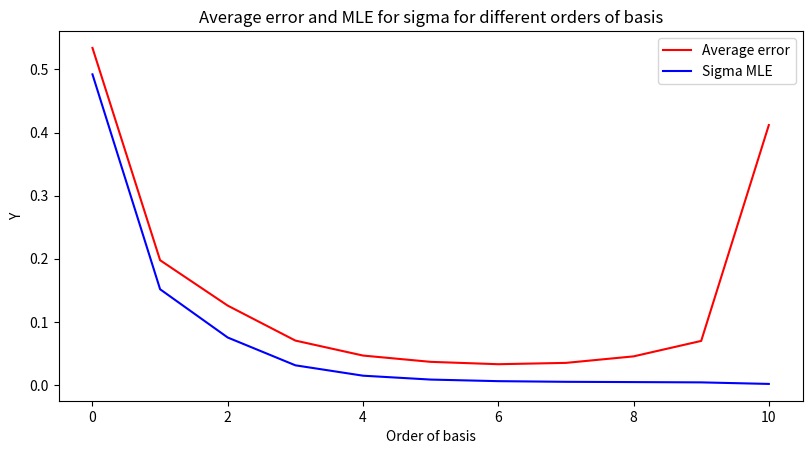

Python code for this plot:
import numpy as np
import matplotlib.pyplot as plt

N = 25
X_train = np.reshape(np.linspace(0, 0.9, N), (N, 1))
Y_train = np.cos(10*X_train**2) + 0.1 * np.sin(100*X_train)

# Polynomial Design matrix of size N x (K+1)
def trigonometric_design_matrix(K, x):
    phi = np.zeros((len(x), (2*K)+1))
    for i in range(len(x)):
        phi[i][0] = 1.0
        for j in range(1, K+1):
            phi[i][(2*j)-1] = np.sin(2*np.pi*j*x[i])
            phi[i][2*j] = np.cos(2*np.pi*j*x[i])
    return phi

# Estimate weights MLE
def weights_MLE(K, X, Y):
    phi_k = trigonometric_design_matrix(K, X)
    try:
        inverse = np.linalg.inv(np.dot(phi_k.T, phi_k))
    except np.linalg.LinAlgError:
        print("ERROR!! Matrix not invertible")
        pass
    else:
        temp = np.dot(inverse, phi_k.T)
        w_MLE = np.dot(temp, Y)
        return w_MLE
    # SHOULD NEVER GET HERE
    print("ERROR!!!!! Can't return w_MLE")
    return phi_k

# Estimate sigma MLE
def sigma_MLE(theta, phi, y, x):
    sum = 0
    for i in range(len(x)):
        sum += (y[i] - np.dot(theta.T, phi[i]))**2
    return sum / len(x)

def gaussian_noise(mu, sigma, N):
    noise = np.zeros((N,1))
    # print(mu.shape)
    for i in range(N):
        noise[i] = np.random.normal(mu[i], sigma)
    # print(noise.shape)
    return noise

def get_mse_point(y_actual, y_received):
    return (y_actual - y_received)**2

def get_mse_full(errors):
    sum = 0
    for i in range(len(errors)):
        sum += errors[i]
    return sum / len(errors)

# Leave-one-out Cross Validation
# Returns a list of 2 elements
# Element 0: Average error
# Element 1: Sigma MLE
def linear_regression_trigonometric_CV(K, X_train, Y_train):
    errors = np.zeros((len(X_train), 1))
    sigma = np.zeros(())
    for i in range(len(X_train)):
        X_left_out = X_train[i]
        X_left_in = np.reshape(np.append(X_train[0:i], X_train[i+1:]), (len(X_train)-1, 1))
        Y_left_out = Y_train[i]
        Y_left_in = np.reshape(np.append(Y_train[0:i], Y_train[i+1:]), (len(Y_train)-1, 1))

        # phi_train = trigonometric_design_matrix(K, X_left_in)
        w = weights_MLE(K, X_left_in, Y_left_in)

        print("----------------- TEST DATA {0} iteration: {1}-------------------".format(K, i))
        phi_test = trigonometric_design_matrix(K, X_left_out)

        # This bit here is not necessary. DO NOT USE NOISE when finding the new Y
        # mu = np.dot(phi_test, w)
        # noise = gaussian_noise(mu, sigma, len(X_test))
        parametered_x = np.dot(phi_test, w)
        Y_test = parametered_x
        errors[i] = get_mse_point(Y_left_out, Y_test)
        print("------------------------------------------------")
    avg_error = get_mse_full(errors)
    print("Average error: {0}".format(avg_error))

    phi_train = trigonometric_design_matrix(K, X_train)
    w = weights_MLE(K, X_train, Y_train)
    sigma = sigma_MLE(w, phi_train, Y_train, X_train)

    return [avg_error[0], sigma]


# PLOTS
fig = plt.figure(figsize=plt.figaspect(0.5))

N_test = 200
X_test = np.reshape(np.linspace(-1.0, 1.2, N_test), (N_test, 1))

K_list = []
sigma_list = []
order_of_basis = []
for i in range(11):
    results = linear_regression_trigonometric_CV(i, X_train, Y_train)
    K_list.append(results[0])
    sigma_list.append(results[1])
    order_of_basis.append(i)

plt.plot(order_of_basis, K_list, 'r-', order_of_basis, sigma_list, 'b-')
plt.legend(["Average error", "Sigma MLE"], loc='upper right')
plt.xlabel("Order of basis")
plt.ylabel("Y")
plt.title("Average error and MLE for sigma for different orders of basis")

plt.show()
